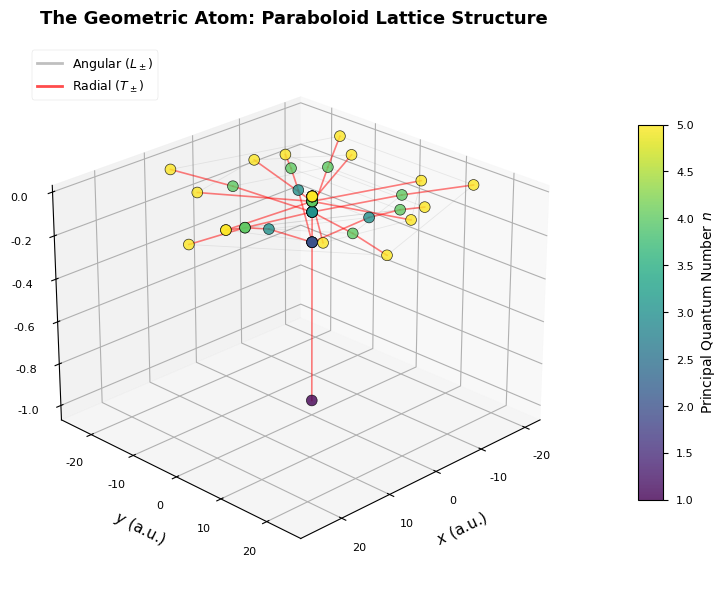
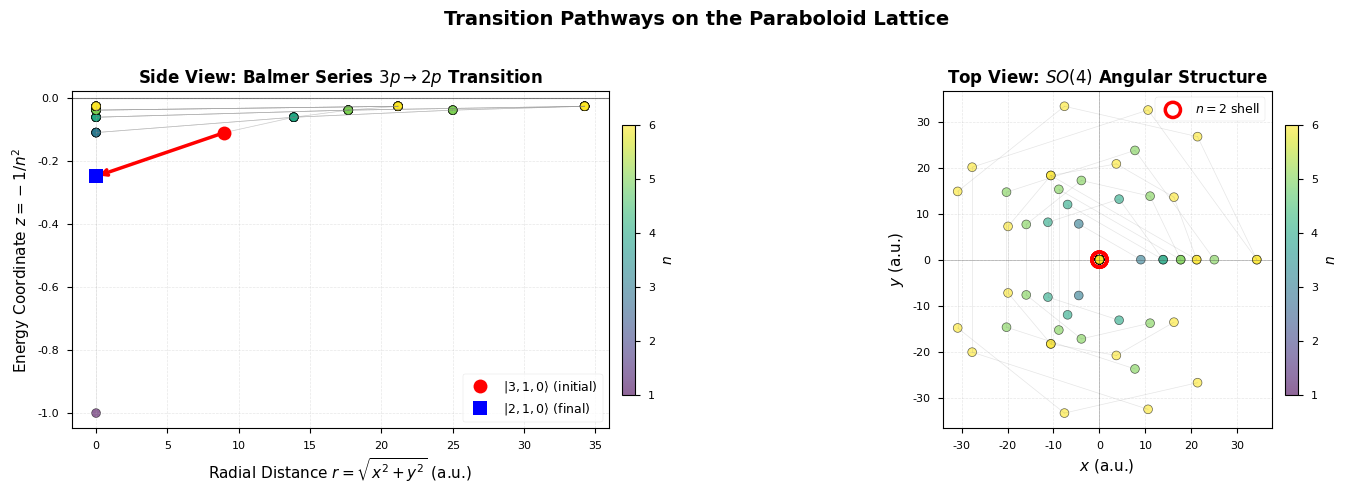
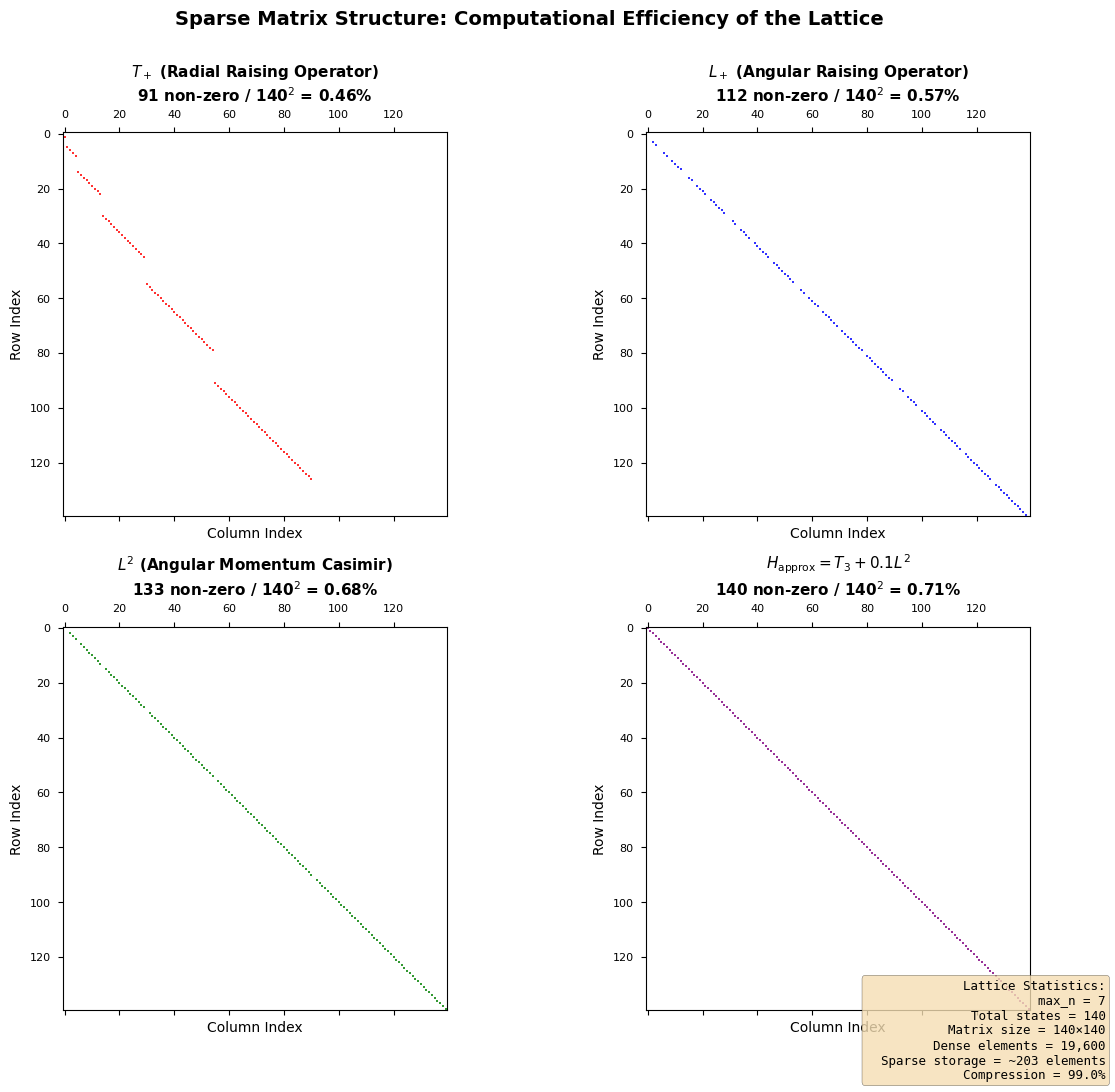

Recreate these plots in Python, in order.
"""
Publication-Quality Figure Generation for "The Geometric Atom" Paper

This script generates three publication-ready figures:
1. 3D Paraboloid Architecture with color-coded shells
2. 2D Projection showing Balmer series transition path
3. Spy plot demonstrating operator sparsity

Outputs: PDF/PNG/SVG vector graphics for LaTeX inclusion

Author: J. Louthan
Date: February 2026
"""

import numpy as np
import scipy.sparse as sp
from scipy.sparse import csr_matrix, lil_matrix
import matplotlib.pyplot as plt
from mpl_toolkits.mplot3d import Axes3D
from matplotlib import cm
from matplotlib.colors import Normalize
import matplotlib.patches as mpatches

# Set publication style
plt.style.use('seaborn-v0_8-paper')
plt.rcParams['font.family'] = 'serif'
plt.rcParams['font.serif'] = ['Times New Roman']
plt.rcParams['font.size'] = 10
plt.rcParams['axes.linewidth'] = 0.8
plt.rcParams['figure.dpi'] = 150


# =============================================================================
# ParaboloidLattice Class (Embedded for Standalone Execution)
# =============================================================================

class ParaboloidLattice:
    """
    Discrete Paraboloid Lattice implementing SO(4,2) conformal algebra.
    Maps quantum states |n,l,m⟩ to 3D paraboloid surface coordinates.
    """
    
    def __init__(self, max_n: int):
        self.max_n = max_n
        self.nodes = []
        self.node_index = {}
        self.coordinates = []
        
        self._construct_nodes()
        self._compute_coordinates()
        
        self.dim = len(self.nodes)
        
        # Operators
        self.Lz = None
        self.Lplus = None
        self.Lminus = None
        self.T3 = None
        self.Tplus = None
        self.Tminus = None
        
        self._build_operators()
    
    def _construct_nodes(self):
        """Generate all valid (n, l, m) quantum numbers."""
        idx = 0
        for n in range(1, self.max_n + 1):
            for l in range(n):
                for m in range(-l, l + 1):
                    node = (n, l, m)
                    self.nodes.append(node)
                    self.node_index[node] = idx
                    idx += 1
    
    def _compute_coordinates(self):
        """Map quantum numbers to 3D Euclidean coordinates."""
        for n, l, m in self.nodes:
            r = n**2
            z = -1.0 / (n**2)
            
            if n > 1:
                theta = np.pi * l / (n - 1)
            else:
                theta = 0.0
            
            if l > 0:
                phi = 2 * np.pi * (m + l) / (2 * l + 1)
            else:
                phi = 0.0
            
            x = r * np.sin(theta) * np.cos(phi)
            y = r * np.sin(theta) * np.sin(phi)
            
            self.coordinates.append((x, y, z))
        
        self.coordinates = np.array(self.coordinates)
    
    def _build_operators(self):
        """Construct sparse matrix operators."""
        # Lz (diagonal)
        Lz_data = [m for n, l, m in self.nodes]
        self.Lz = sp.diags(Lz_data, 0, shape=(self.dim, self.dim),
                          dtype=np.complex128, format='csr')
        
        # L+ (raising)
        Lplus_mat = lil_matrix((self.dim, self.dim), dtype=np.complex128)
        for n, l, m in self.nodes:
            if m < l:
                idx_from = self.node_index[(n, l, m)]
                idx_to = self.node_index[(n, l, m + 1)]
                coeff = np.sqrt((l - m) * (l + m + 1))
                Lplus_mat[idx_to, idx_from] = coeff
        self.Lplus = Lplus_mat.tocsr()
        
        # L- (lowering)
        Lminus_mat = lil_matrix((self.dim, self.dim), dtype=np.complex128)
        for n, l, m in self.nodes:
            if m > -l:
                idx_from = self.node_index[(n, l, m)]
                idx_to = self.node_index[(n, l, m - 1)]
                coeff = np.sqrt((l + m) * (l - m + 1))
                Lminus_mat[idx_to, idx_from] = coeff
        self.Lminus = Lminus_mat.tocsr()
        
        # T3 (diagonal)
        T3_data = [(n + l + 1) / 2.0 for n, l, m in self.nodes]
        self.T3 = sp.diags(T3_data, 0, shape=(self.dim, self.dim),
                          dtype=np.complex128, format='csr')
        
        # T+ (radial raising)
        Tplus_mat = lil_matrix((self.dim, self.dim), dtype=np.complex128)
        for n, l, m in self.nodes:
            if n < self.max_n:
                target = (n + 1, l, m)
                if target in self.node_index:
                    idx_from = self.node_index[(n, l, m)]
                    idx_to = self.node_index[target]
                    coeff = np.sqrt((n - l) * (n + l + 1) / 4.0)
                    Tplus_mat[idx_to, idx_from] = coeff
        self.Tplus = Tplus_mat.tocsr()
        
        # T- (radial lowering)
        Tminus_mat = lil_matrix((self.dim, self.dim), dtype=np.complex128)
        for n, l, m in self.nodes:
            if n > 1:
                target = (n - 1, l, m)
                if target in self.node_index:
                    idx_from = self.node_index[(n, l, m)]
                    idx_to = self.node_index[target]
                    coeff = np.sqrt((n - l) * (n + l) / 4.0)
                    Tminus_mat[idx_to, idx_from] = coeff
        self.Tminus = Tminus_mat.tocsr()


# =============================================================================
# Figure 1: 3D Paraboloid Architecture
# =============================================================================

def generate_figure1_paraboloid_3d(max_n=5, save_formats=['pdf', 'png']):
    """
    Generate 3D visualization of the paraboloid lattice.
    
    Features:
    - Nodes colored by principal quantum number n
    - Angular connections (L±) in grey
    - Radial connections (T±) in red
    """
    print("Generating Figure 1: 3D Paraboloid Architecture...")
    
    lattice = ParaboloidLattice(max_n=max_n)
    coords = lattice.coordinates
    nodes = lattice.nodes
    
    fig = plt.figure(figsize=(8, 6))
    ax = fig.add_subplot(111, projection='3d')
    
    # Extract n values for coloring
    n_values = np.array([n for n, l, m in nodes])
    
    # Color map for shells
    cmap = plt.colormaps.get_cmap('viridis')
    norm = Normalize(vmin=1, vmax=max_n)
    colors = cmap(norm(n_values))
    
    # Plot nodes
    scatter = ax.scatter(coords[:, 0], coords[:, 1], coords[:, 2],
                        c=n_values, cmap='viridis', s=60, alpha=0.8,
                        edgecolors='black', linewidth=0.5, depthshade=True)
    
    # Draw angular connections (L±) - grey rings
    print("  Drawing angular connections...")
    angular_connections = []
    for idx, (n, l, m) in enumerate(nodes):
        if m < l:
            target = (n, l, m + 1)
            if target in lattice.node_index:
                idx_to = lattice.node_index[target]
                angular_connections.append((idx, idx_to))
    
    # Sample to avoid overcrowding
    max_angular = min(200, len(angular_connections))
    if len(angular_connections) > max_angular:
        indices = np.random.choice(len(angular_connections), max_angular, replace=False)
        angular_sample = [angular_connections[i] for i in indices]
    else:
        angular_sample = angular_connections
    
    for i, j in angular_sample:
        ax.plot([coords[i, 0], coords[j, 0]],
               [coords[i, 1], coords[j, 1]],
               [coords[i, 2], coords[j, 2]],
               'grey', alpha=0.15, linewidth=0.6, zorder=1)
    
    # Draw radial connections (T±) - red ladders
    print("  Drawing radial connections...")
    radial_connections = []
    for idx, (n, l, m) in enumerate(nodes):
        if n < max_n:
            target = (n + 1, l, m)
            if target in lattice.node_index:
                idx_to = lattice.node_index[target]
                radial_connections.append((idx, idx_to))
    
    for i, j in radial_connections:
        ax.plot([coords[i, 0], coords[j, 0]],
               [coords[i, 1], coords[j, 1]],
               [coords[i, 2], coords[j, 2]],
               'red', alpha=0.5, linewidth=1.2, zorder=2)
    
    # Styling
    ax.set_xlabel(r'$x$ (a.u.)', fontsize=11, labelpad=8)
    ax.set_ylabel(r'$y$ (a.u.)', fontsize=11, labelpad=8)
    ax.set_zlabel(r'$z = -1/n^2$ (Energy)', fontsize=11, labelpad=8)
    ax.set_title(r'The Geometric Atom: Paraboloid Lattice Structure',
                fontsize=13, fontweight='bold', pad=15)
    
    # Colorbar
    cbar = plt.colorbar(scatter, ax=ax, pad=0.1, shrink=0.7, aspect=15)
    cbar.set_label(r'Principal Quantum Number $n$', fontsize=10)
    
    # View angle
    ax.view_init(elev=25, azim=45)
    
    # Legend
    grey_line = plt.Line2D([0], [0], color='grey', linewidth=2, alpha=0.5)
    red_line = plt.Line2D([0], [0], color='red', linewidth=2, alpha=0.7)
    ax.legend([grey_line, red_line],
             [r'Angular ($L_\pm$)', r'Radial ($T_\pm$)'],
             loc='upper left', fontsize=9, framealpha=0.9)
    
    plt.tight_layout()
    
    # Save
    for fmt in save_formats:
        filename = f'figure1_paraboloid_3d.{fmt}'
        plt.savefig(filename, format=fmt, dpi=300, bbox_inches='tight')
        print(f"  Saved: {filename}")
    
    plt.close()


# =============================================================================
# Figure 2: 2D Projection with Balmer Series Path
# =============================================================================

def generate_figure2_transition_path(max_n=6, save_formats=['pdf', 'png']):
    """
    Generate 2D side-view projection showing a transition pathway.
    Highlights the Balmer series: n=3→2 decay channel.
    """
    print("\nGenerating Figure 2: 2D Projection with Transition Path...")
    
    lattice = ParaboloidLattice(max_n=max_n)
    coords = lattice.coordinates
    nodes = lattice.nodes
    
    fig, (ax1, ax2) = plt.subplots(1, 2, figsize=(14, 5))
    
    # === Left Panel: Side View (r-z projection) ===
    
    # Compute radial distance from z-axis
    r_radial = np.sqrt(coords[:, 0]**2 + coords[:, 1]**2)
    z_coords = coords[:, 2]
    
    n_values = np.array([n for n, l, m in nodes])
    
    # Plot all nodes
    scatter1 = ax1.scatter(r_radial, z_coords, c=n_values, cmap='viridis',
                          s=40, alpha=0.6, edgecolors='black', linewidth=0.5)
    
    # Highlight Balmer series path: 3p → 2p (example with l=1, m=0)
    if (3, 1, 0) in lattice.node_index and (2, 1, 0) in lattice.node_index:
        idx_3p = lattice.node_index[(3, 1, 0)]
        idx_2p = lattice.node_index[(2, 1, 0)]
        
        # Draw transition arrow
        ax1.annotate('',
                    xy=(r_radial[idx_2p], z_coords[idx_2p]),
                    xytext=(r_radial[idx_3p], z_coords[idx_3p]),
                    arrowprops=dict(arrowstyle='->', lw=2.5, color='red'))
        
        # Label states
        ax1.plot(r_radial[idx_3p], z_coords[idx_3p], 'ro', markersize=10,
                label=r'$|3,1,0\rangle$ (initial)', zorder=5)
        ax1.plot(r_radial[idx_2p], z_coords[idx_2p], 'bs', markersize=10,
                label=r'$|2,1,0\rangle$ (final)', zorder=5)
    
    # Draw some radial connections
    for idx, (n, l, m) in enumerate(nodes):
        if n < max_n and (n+1, l, m) in lattice.node_index:
            idx_to = lattice.node_index[(n+1, l, m)]
            ax1.plot([r_radial[idx], r_radial[idx_to]],
                    [z_coords[idx], z_coords[idx_to]],
                    'grey', alpha=0.15, linewidth=0.5, zorder=1)
    
    ax1.set_xlabel(r'Radial Distance $r = \sqrt{x^2 + y^2}$ (a.u.)', fontsize=11)
    ax1.set_ylabel(r'Energy Coordinate $z = -1/n^2$', fontsize=11)
    ax1.set_title(r'Side View: Balmer Series $3p \to 2p$ Transition',
                 fontsize=12, fontweight='bold')
    ax1.legend(fontsize=9, loc='lower right')
    ax1.grid(True, alpha=0.3, linestyle='--', linewidth=0.5)
    ax1.axhline(y=0, color='black', linestyle='-', linewidth=0.8, alpha=0.5)
    
    cbar1 = plt.colorbar(scatter1, ax=ax1, pad=0.02, shrink=0.8)
    cbar1.set_label(r'$n$', fontsize=10)
    
    # === Right Panel: Top View (x-y projection) ===
    
    scatter2 = ax2.scatter(coords[:, 0], coords[:, 1], c=n_values, cmap='viridis',
                          s=40, alpha=0.6, edgecolors='black', linewidth=0.5)
    
    # Draw angular connections for visualization
    for idx, (n, l, m) in enumerate(nodes):
        if m < l and (n, l, m+1) in lattice.node_index:
            idx_to = lattice.node_index[(n, l, m+1)]
            ax2.plot([coords[idx, 0], coords[idx_to, 0]],
                    [coords[idx, 1], coords[idx_to, 1]],
                    'grey', alpha=0.2, linewidth=0.5, zorder=1)
    
    # Highlight n=2 shell (Balmer final state)
    n2_indices = [i for i, (n, l, m) in enumerate(nodes) if n == 2]
    if len(n2_indices) > 0:
        ax2.scatter(coords[n2_indices, 0], coords[n2_indices, 1],
                   s=120, facecolors='none', edgecolors='red',
                   linewidth=2.5, label=r'$n=2$ shell', zorder=4)
    
    ax2.set_xlabel(r'$x$ (a.u.)', fontsize=11)
    ax2.set_ylabel(r'$y$ (a.u.)', fontsize=11)
    ax2.set_title(r'Top View: $SO(4)$ Angular Structure',
                 fontsize=12, fontweight='bold')
    ax2.legend(fontsize=9, loc='upper right')
    ax2.grid(True, alpha=0.3, linestyle='--', linewidth=0.5)
    ax2.set_aspect('equal')
    ax2.axhline(y=0, color='black', linestyle='-', linewidth=0.5, alpha=0.3)
    ax2.axvline(x=0, color='black', linestyle='-', linewidth=0.5, alpha=0.3)
    
    cbar2 = plt.colorbar(scatter2, ax=ax2, pad=0.02, shrink=0.8)
    cbar2.set_label(r'$n$', fontsize=10)
    
    plt.suptitle(r'Transition Pathways on the Paraboloid Lattice',
                fontsize=14, fontweight='bold', y=0.98)
    plt.tight_layout(rect=[0, 0, 1, 0.96])
    
    # Save
    for fmt in save_formats:
        filename = f'figure2_transition_path.{fmt}'
        plt.savefig(filename, format=fmt, dpi=300, bbox_inches='tight')
        print(f"  Saved: {filename}")
    
    plt.close()


# =============================================================================
# Figure 3: Sparsity Spy Plot
# =============================================================================

def generate_figure3_sparsity(max_n=7, save_formats=['pdf', 'png']):
    """
    Generate spy plots showing the sparsity structure of operators.
    Demonstrates computational efficiency.
    """
    print("\nGenerating Figure 3: Operator Sparsity Structure...")
    
    lattice = ParaboloidLattice(max_n=max_n)
    
    fig, axes = plt.subplots(2, 2, figsize=(12, 11))
    
    # === Top Left: T+ (Radial Raising) ===
    ax1 = axes[0, 0]
    ax1.spy(lattice.Tplus, markersize=2, color='red', alpha=0.8)
    nnz_Tp = lattice.Tplus.nnz
    density_Tp = 100 * nnz_Tp / (lattice.dim**2)
    ax1.set_title(r'$T_+$ (Radial Raising Operator)' + f'\n{nnz_Tp} non-zero / {lattice.dim}$^2$ = {density_Tp:.2f}%',
                 fontsize=11, fontweight='bold')
    ax1.set_xlabel('Column Index', fontsize=10)
    ax1.set_ylabel('Row Index', fontsize=10)
    
    # === Top Right: L+ (Angular Raising) ===
    ax2 = axes[0, 1]
    ax2.spy(lattice.Lplus, markersize=2, color='blue', alpha=0.8)
    nnz_Lp = lattice.Lplus.nnz
    density_Lp = 100 * nnz_Lp / (lattice.dim**2)
    ax2.set_title(r'$L_+$ (Angular Raising Operator)' + f'\n{nnz_Lp} non-zero / {lattice.dim}$^2$ = {density_Lp:.2f}%',
                 fontsize=11, fontweight='bold')
    ax2.set_xlabel('Column Index', fontsize=10)
    ax2.set_ylabel('Row Index', fontsize=10)
    
    # === Bottom Left: L² (Angular Momentum Casimir) ===
    Lz_squared = lattice.Lz @ lattice.Lz
    L_anticomm = lattice.Lplus @ lattice.Lminus + lattice.Lminus @ lattice.Lplus
    L_squared = Lz_squared + 0.5 * L_anticomm
    
    ax3 = axes[1, 0]
    ax3.spy(L_squared, markersize=2, color='green', alpha=0.8)
    nnz_L2 = L_squared.nnz
    density_L2 = 100 * nnz_L2 / (lattice.dim**2)
    ax3.set_title(r'$L^2$ (Angular Momentum Casimir)' + f'\n{nnz_L2} non-zero / {lattice.dim}$^2$ = {density_L2:.2f}%',
                 fontsize=11, fontweight='bold')
    ax3.set_xlabel('Column Index', fontsize=10)
    ax3.set_ylabel('Row Index', fontsize=10)
    
    # === Bottom Right: Combined Hamiltonian Approximation ===
    # H ≈ T3 + L² (simplified, for visualization)
    H_approx = lattice.T3 + 0.1 * L_squared
    
    ax4 = axes[1, 1]
    ax4.spy(H_approx, markersize=2, color='purple', alpha=0.8)
    nnz_H = H_approx.nnz
    density_H = 100 * nnz_H / (lattice.dim**2)
    ax4.set_title(r'$H_{\rm approx} = T_3 + 0.1 L^2$' + f'\n{nnz_H} non-zero / {lattice.dim}$^2$ = {density_H:.2f}%',
                 fontsize=11, fontweight='bold')
    ax4.set_xlabel('Column Index', fontsize=10)
    ax4.set_ylabel('Row Index', fontsize=10)
    
    # Add text box with statistics
    textstr = f'Lattice Statistics:\n'
    textstr += f'  max_n = {max_n}\n'
    textstr += f'  Total states = {lattice.dim}\n'
    textstr += f'  Matrix size = {lattice.dim}×{lattice.dim}\n'
    textstr += f'  Dense elements = {lattice.dim**2:,}\n'
    textstr += f'  Sparse storage = ~{nnz_Tp + nnz_Lp} elements\n'
    textstr += f'  Compression = {100*(1 - (nnz_Tp+nnz_Lp)/(lattice.dim**2)):.1f}%'
    
    props = dict(boxstyle='round', facecolor='wheat', alpha=0.8)
    fig.text(0.98, 0.02, textstr, fontsize=9, verticalalignment='bottom',
            horizontalalignment='right', bbox=props, family='monospace')
    
    plt.suptitle(r'Sparse Matrix Structure: Computational Efficiency of the Lattice',
                fontsize=14, fontweight='bold', y=0.995)
    plt.tight_layout(rect=[0, 0.05, 1, 0.99])
    
    # Save
    for fmt in save_formats:
        filename = f'figure3_sparsity.{fmt}'
        plt.savefig(filename, format=fmt, dpi=300, bbox_inches='tight')
        print(f"  Saved: {filename}")
    
    plt.close()


# =============================================================================
# Main Execution
# =============================================================================

def main():
    """Generate all publication figures."""
    print("="*70)
    print("GENERATING PUBLICATION-QUALITY FIGURES")
    print("For: 'The Geometric Atom: A Discrete Conformal Paraboloid'")
    print("="*70 + "\n")
    
    # Generate figures with appropriate max_n for clarity
    generate_figure1_paraboloid_3d(max_n=5, save_formats=['pdf', 'png'])
    generate_figure2_transition_path(max_n=6, save_formats=['pdf', 'png'])
    generate_figure3_sparsity(max_n=7, save_formats=['pdf', 'png'])
    
    print("\n" + "="*70)
    print("FIGURE GENERATION COMPLETE")
    print("="*70)
    print("\nGenerated files:")
    print("  figure1_paraboloid_3d.pdf / .png")
    print("  figure2_transition_path.pdf / .png")
    print("  figure3_sparsity.pdf / .png")
    print("\nThese can be included in LaTeX using:")
    print("  \\includegraphics[width=0.8\\linewidth]{figure1_paraboloid_3d.pdf}")
    print("="*70 + "\n")


if __name__ == "__main__":
    main()
